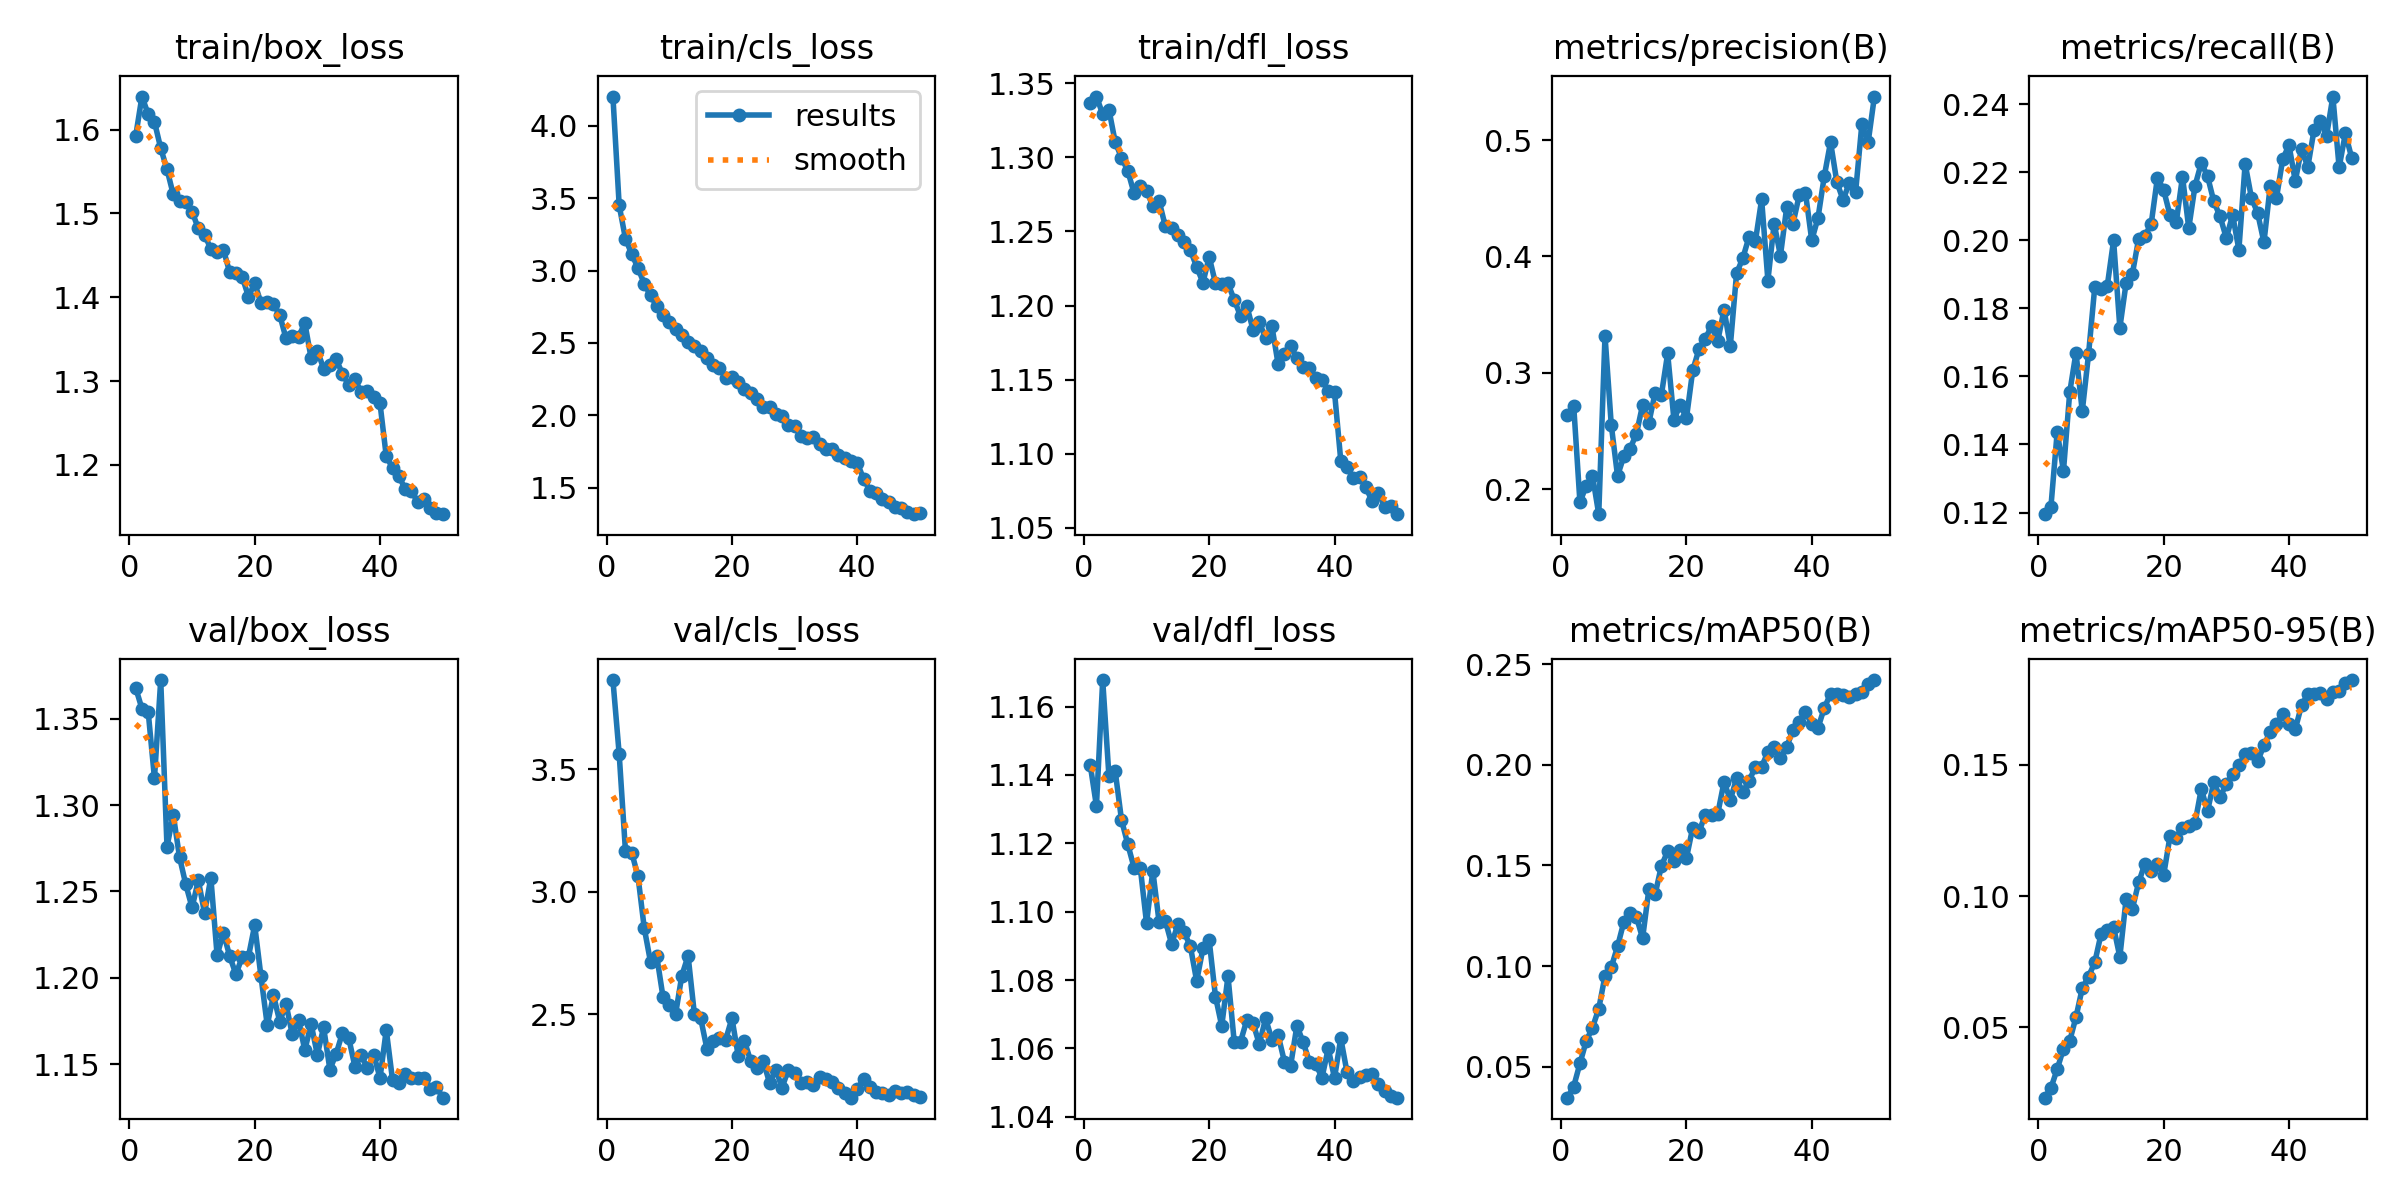

Data behind this chart, as committed beside it:
epoch, time, train/box_loss, train/cls_loss, train/dfl_loss, metrics/precision(B), metrics/recall(B), metrics/mAP50(B), metrics/mAP50-95(B), val/box_loss, val/cls_loss, val/dfl_loss, lr/pg0, lr/pg1, lr/pg2
1, 144.6, 1.592, 4.203, 1.337, 0.2639, 0.1195, 0.03459, 0.02316, 1.368, 3.863, 1.143, 0.0001511, 0.0001511, 0.0001511
2, 230.7, 1.639, 3.45, 1.341, 0.2719, 0.1217, 0.04012, 0.02685, 1.356, 3.561, 1.131, 0.0002968, 0.0002968, 0.0002968
3, 315.4, 1.618, 3.22, 1.329, 0.1886, 0.1437, 0.05161, 0.03403, 1.354, 3.166, 1.168, 0.0004365, 0.0004365, 0.0004365
4, 401.8, 1.609, 3.114, 1.332, 0.203, 0.1322, 0.06271, 0.04179, 1.315, 3.159, 1.14, 0.000428, 0.000428, 0.000428
5, 487.2, 1.578, 3.018, 1.31, 0.2117, 0.1553, 0.0694, 0.04483, 1.372, 3.063, 1.141, 0.000419, 0.000419, 0.000419
6, 571.3, 1.553, 2.909, 1.3, 0.1785, 0.167, 0.07877, 0.05385, 1.276, 2.851, 1.127, 0.00041, 0.00041, 0.00041
7, 658.4, 1.523, 2.828, 1.291, 0.3319, 0.1497, 0.09513, 0.06489, 1.294, 2.713, 1.12, 0.0004009, 0.0004009, 0.0004009
8, 752.1, 1.515, 2.754, 1.276, 0.2552, 0.1664, 0.09941, 0.06927, 1.27, 2.736, 1.113, 0.0003919, 0.0003919, 0.0003919
9, 849.2, 1.513, 2.691, 1.28, 0.2114, 0.1863, 0.1097, 0.07474, 1.254, 2.569, 1.113, 0.0003829, 0.0003829, 0.0003829
10, 956.6, 1.502, 2.644, 1.278, 0.2282, 0.1856, 0.1218, 0.08553, 1.241, 2.538, 1.097, 0.0003739, 0.0003739, 0.0003739
11, 1058, 1.482, 2.594, 1.267, 0.2349, 0.1867, 0.1262, 0.087, 1.256, 2.5, 1.112, 0.0003649, 0.0003649, 0.0003649
12, 1143, 1.475, 2.551, 1.271, 0.2472, 0.1999, 0.1245, 0.08817, 1.238, 2.657, 1.097, 0.0003559, 0.0003559, 0.0003559
13, 1227, 1.458, 2.509, 1.253, 0.2724, 0.1743, 0.1138, 0.07681, 1.258, 2.738, 1.097, 0.0003469, 0.0003469, 0.0003469
14, 1313, 1.454, 2.478, 1.253, 0.2571, 0.1875, 0.1381, 0.09891, 1.213, 2.501, 1.091, 0.0003379, 0.0003379, 0.0003379
15, 1403, 1.457, 2.441, 1.248, 0.2829, 0.1902, 0.1356, 0.09517, 1.226, 2.484, 1.096, 0.0003289, 0.0003289, 0.0003289
16, 1498, 1.43, 2.395, 1.243, 0.2811, 0.2004, 0.1498, 0.1052, 1.213, 2.359, 1.094, 0.0003199, 0.0003199, 0.0003199
17, 1590, 1.429, 2.349, 1.237, 0.3166, 0.2013, 0.157, 0.1124, 1.202, 2.392, 1.09, 0.0003109, 0.0003109, 0.0003109
18, 1681, 1.425, 2.325, 1.226, 0.2599, 0.2047, 0.1522, 0.1094, 1.212, 2.404, 1.08, 0.0003018, 0.0003018, 0.0003018
19, 1770, 1.401, 2.258, 1.215, 0.2724, 0.2184, 0.1579, 0.1121, 1.212, 2.396, 1.089, 0.0002928, 0.0002928, 0.0002928
20, 1857, 1.417, 2.261, 1.233, 0.2611, 0.2147, 0.1537, 0.1081, 1.23, 2.483, 1.092, 0.0002838, 0.0002838, 0.0002838
21, 1946, 1.393, 2.228, 1.215, 0.302, 0.2074, 0.1688, 0.1227, 1.201, 2.33, 1.075, 0.0002748, 0.0002748, 0.0002748
22, 2034, 1.395, 2.179, 1.214, 0.3204, 0.2052, 0.1666, 0.122, 1.173, 2.39, 1.067, 0.0002658, 0.0002658, 0.0002658
23, 2122, 1.392, 2.154, 1.215, 0.3292, 0.2187, 0.1752, 0.126, 1.19, 2.308, 1.081, 0.0002568, 0.0002568, 0.0002568
24, 2210, 1.379, 2.109, 1.204, 0.3402, 0.2035, 0.175, 0.1265, 1.175, 2.28, 1.062, 0.0002478, 0.0002478, 0.0002478
25, 2298, 1.351, 2.06, 1.193, 0.3275, 0.216, 0.1758, 0.1279, 1.185, 2.308, 1.062, 0.0002388, 0.0002388, 0.0002388
26, 2386, 1.354, 2.054, 1.2, 0.3544, 0.2227, 0.1915, 0.1408, 1.167, 2.22, 1.068, 0.0002298, 0.0002298, 0.0002298
27, 2473, 1.353, 2.009, 1.184, 0.323, 0.2188, 0.1826, 0.1324, 1.176, 2.273, 1.067, 0.0002208, 0.0002208, 0.0002208
28, 2561, 1.369, 1.995, 1.189, 0.3856, 0.2114, 0.1932, 0.1434, 1.158, 2.2, 1.061, 0.0002118, 0.0002118, 0.0002118
29, 2649, 1.328, 1.934, 1.178, 0.3986, 0.207, 0.1863, 0.1377, 1.173, 2.273, 1.069, 0.0002027, 0.0002027, 0.0002027
30, 2737, 1.336, 1.927, 1.186, 0.417, 0.2006, 0.1921, 0.1427, 1.156, 2.262, 1.063, 0.0001937, 0.0001937, 0.0001937
31, 2825, 1.315, 1.856, 1.16, 0.413, 0.2074, 0.1989, 0.1465, 1.171, 2.218, 1.064, 0.0001847, 0.0001847, 0.0001847
32, 2913, 1.319, 1.845, 1.167, 0.4491, 0.1972, 0.199, 0.1498, 1.147, 2.224, 1.056, 0.0001757, 0.0001757, 0.0001757
33, 3000, 1.326, 1.85, 1.173, 0.3794, 0.2225, 0.2064, 0.154, 1.156, 2.211, 1.055, 0.0001667, 0.0001667, 0.0001667
34, 3087, 1.309, 1.804, 1.165, 0.4283, 0.2125, 0.2089, 0.1544, 1.168, 2.245, 1.067, 0.0001577, 0.0001577, 0.0001577
35, 3174, 1.295, 1.767, 1.158, 0.4007, 0.2079, 0.2036, 0.1513, 1.165, 2.237, 1.062, 0.0001487, 0.0001487, 0.0001487
36, 3262, 1.302, 1.769, 1.158, 0.4422, 0.1994, 0.2089, 0.1575, 1.149, 2.221, 1.056, 0.0001397, 0.0001397, 0.0001397
37, 3350, 1.287, 1.723, 1.151, 0.4281, 0.2159, 0.2172, 0.1625, 1.155, 2.199, 1.055, 0.0001307, 0.0001307, 0.0001307
38, 3437, 1.288, 1.701, 1.15, 0.4526, 0.2124, 0.2214, 0.1656, 1.148, 2.178, 1.051, 0.0001217, 0.0001217, 0.0001217
39, 3524, 1.281, 1.684, 1.142, 0.4546, 0.2238, 0.2263, 0.1693, 1.156, 2.159, 1.06, 0.0001127, 0.0001127, 0.0001127
40, 3611, 1.273, 1.669, 1.142, 0.4139, 0.228, 0.2202, 0.1657, 1.142, 2.193, 1.051, 0.0001036, 0.0001036, 0.0001036
41, 3694, 1.21, 1.562, 1.095, 0.4333, 0.2174, 0.2184, 0.1635, 1.17, 2.235, 1.063, 9.464e-05, 9.464e-05, 9.464e-05
42, 3776, 1.197, 1.48, 1.091, 0.4689, 0.2269, 0.2282, 0.1727, 1.141, 2.204, 1.053, 8.5631e-05, 8.5631e-05, 8.5631e-05
43, 3858, 1.187, 1.462, 1.084, 0.4984, 0.2215, 0.2353, 0.1769, 1.139, 2.181, 1.051, 7.6622e-05, 7.6622e-05, 7.6622e-05
44, 3939, 1.172, 1.42, 1.084, 0.4641, 0.2324, 0.2352, 0.177, 1.145, 2.178, 1.052, 6.7613e-05, 6.7613e-05, 6.7613e-05
45, 4020, 1.169, 1.398, 1.077, 0.4486, 0.2349, 0.2349, 0.1774, 1.142, 2.169, 1.052, 5.8604e-05, 5.8604e-05, 5.8604e-05
46, 4101, 1.156, 1.366, 1.068, 0.4633, 0.2307, 0.2339, 0.1751, 1.142, 2.187, 1.052, 4.9595e-05, 4.9595e-05, 4.9595e-05
47, 4183, 1.159, 1.361, 1.074, 0.4555, 0.2422, 0.2354, 0.1776, 1.142, 2.179, 1.05, 4.0586e-05, 4.0586e-05, 4.0586e-05
48, 4264, 1.149, 1.334, 1.064, 0.5138, 0.2214, 0.2364, 0.1783, 1.136, 2.184, 1.048, 3.1577e-05, 3.1577e-05, 3.1577e-05
49, 4345, 1.143, 1.316, 1.065, 0.4981, 0.2314, 0.2403, 0.1811, 1.137, 2.169, 1.046, 2.2568e-05, 2.2568e-05, 2.2568e-05
50, 4426, 1.141, 1.323, 1.059, 0.5375, 0.2242, 0.2421, 0.1823, 1.131, 2.161, 1.046, 1.3559e-05, 1.3559e-05, 1.3559e-05
